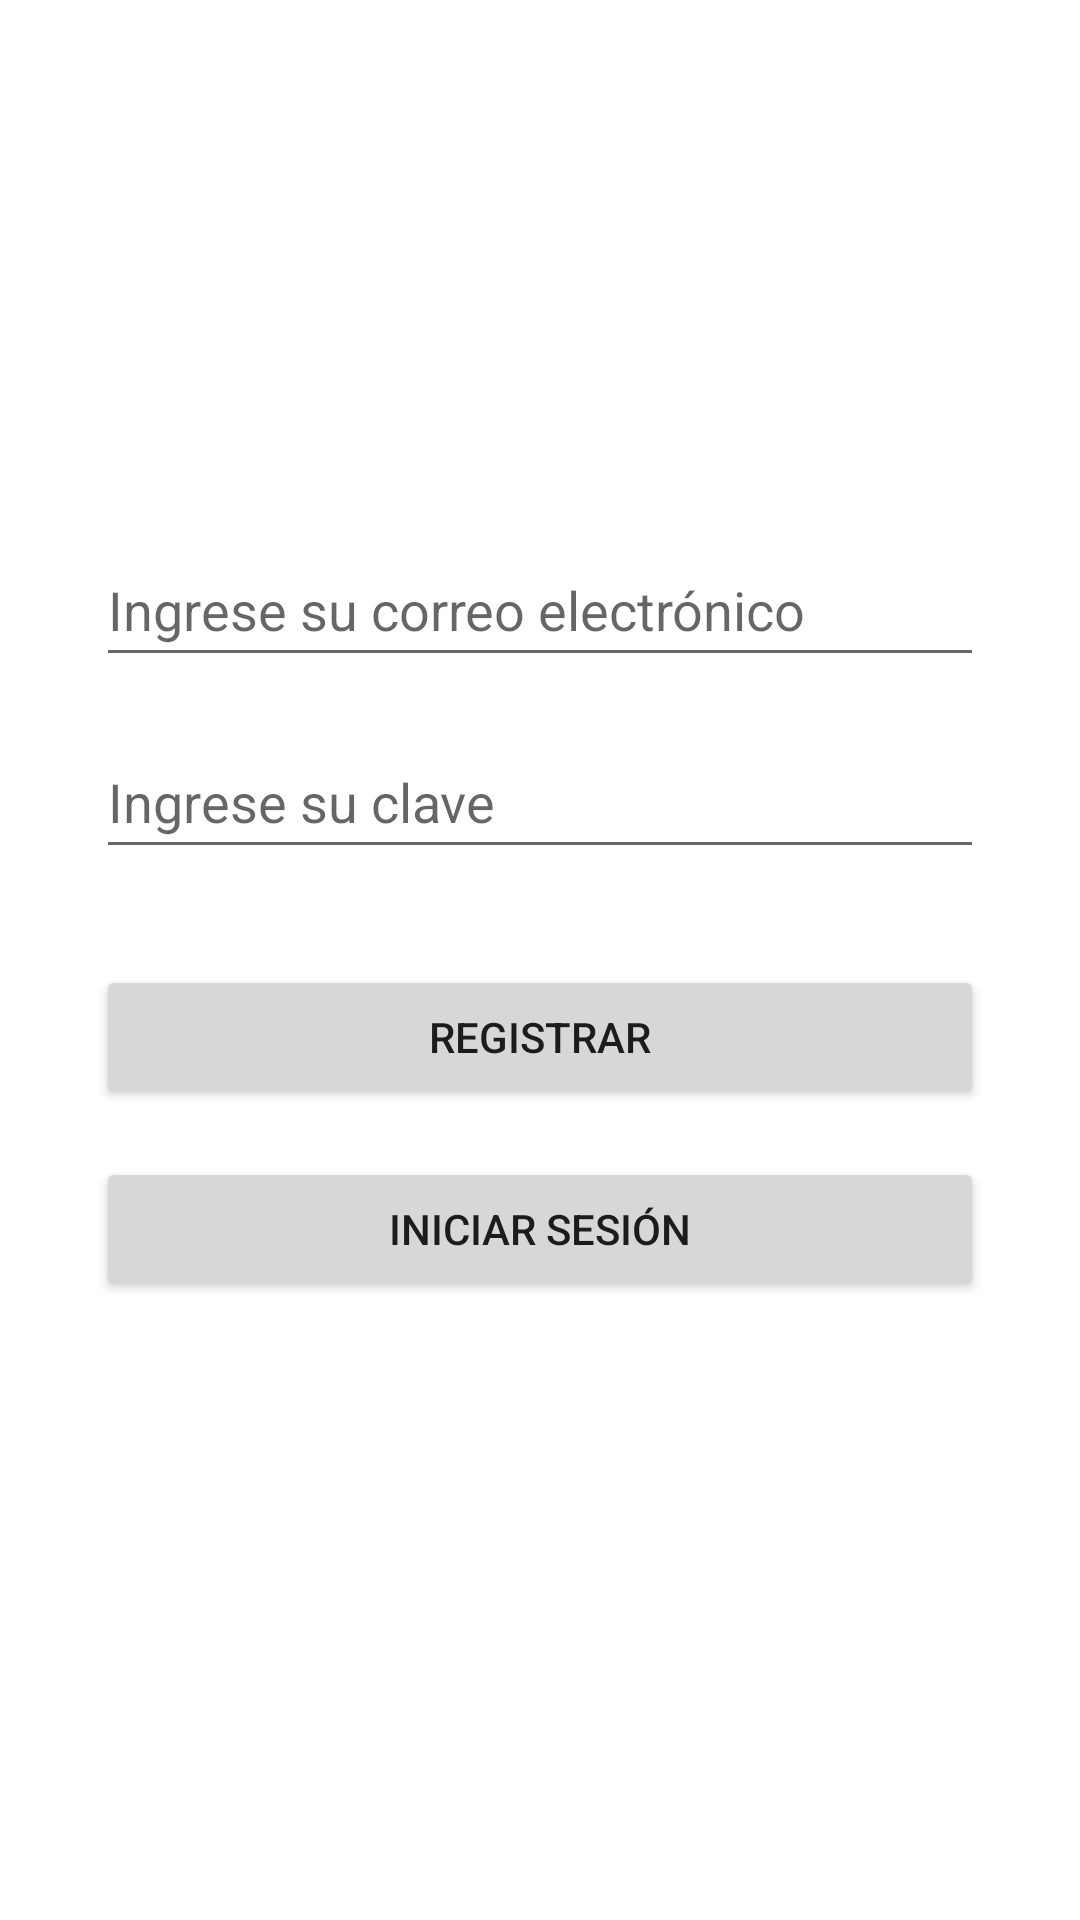

The Android layout XML behind this screen, and the referenced resources:
<!-- AndroidManifest.xml: activity theme Theme.DistribuidoraApp -->
<!-- res/layout/activity_login.xml -->
<?xml version="1.0" encoding="utf-8"?>
<androidx.constraintlayout.widget.ConstraintLayout xmlns:android="http://schemas.android.com/apk/res/android"
    xmlns:app="http://schemas.android.com/apk/res-auto"
    xmlns:tools="http://schemas.android.com/tools"
    android:id="@+id/main"
    android:layout_width="match_parent"
    android:layout_height="match_parent"
    tools:context=".LoginActivity">

    <EditText
        android:id="@+id/editTextEmail"
        android:layout_width="0dp"
        android:layout_height="wrap_content"
        android:layout_marginStart="32dp"
        android:layout_marginEnd="32dp"
        android:hint="Ingrese su correo electrónico"
        android:inputType="textEmailAddress"
        android:minHeight="48dp"
        app:layout_constraintBottom_toBottomOf="parent"
        app:layout_constraintEnd_toEndOf="parent"
        app:layout_constraintStart_toStartOf="parent"
        app:layout_constraintTop_toTopOf="parent"
        app:layout_constraintVertical_bias="0.3" />

    <EditText
        android:id="@+id/editTextPassword"
        android:layout_width="0dp"
        android:layout_height="wrap_content"
        android:layout_marginTop="16dp"
        android:hint="Ingrese su clave"
        android:inputType="textPassword"
        android:minHeight="48dp"
        app:layout_constraintEnd_toEndOf="@+id/editTextEmail"
        app:layout_constraintStart_toStartOf="@+id/editTextEmail"
        app:layout_constraintTop_toBottomOf="@+id/editTextEmail" />

    <Button
        android:id="@+id/buttonRegister"
        android:layout_width="0dp"
        android:layout_height="wrap_content"
        android:layout_marginTop="32dp"
        android:text="Registrar"
        app:layout_constraintEnd_toEndOf="@+id/editTextPassword"
        app:layout_constraintStart_toStartOf="@+id/editTextPassword"
        app:layout_constraintTop_toBottomOf="@+id/editTextPassword" />

    <Button
        android:id="@+id/buttonLogin"
        android:layout_width="0dp"
        android:layout_height="wrap_content"
        android:layout_marginTop="16dp"
        android:text="Iniciar Sesión"
        app:layout_constraintEnd_toEndOf="@+id/buttonRegister"
        app:layout_constraintStart_toStartOf="@+id/buttonRegister"
        app:layout_constraintTop_toBottomOf="@+id/buttonRegister" />

</androidx.constraintlayout.widget.ConstraintLayout>
<!-- resources referenced by this layout -->
<resources>
  <style name="Theme.DistribuidoraApp" parent="Theme.MaterialComponents.DayNight.DarkActionBar">
      </style>
</resources>
